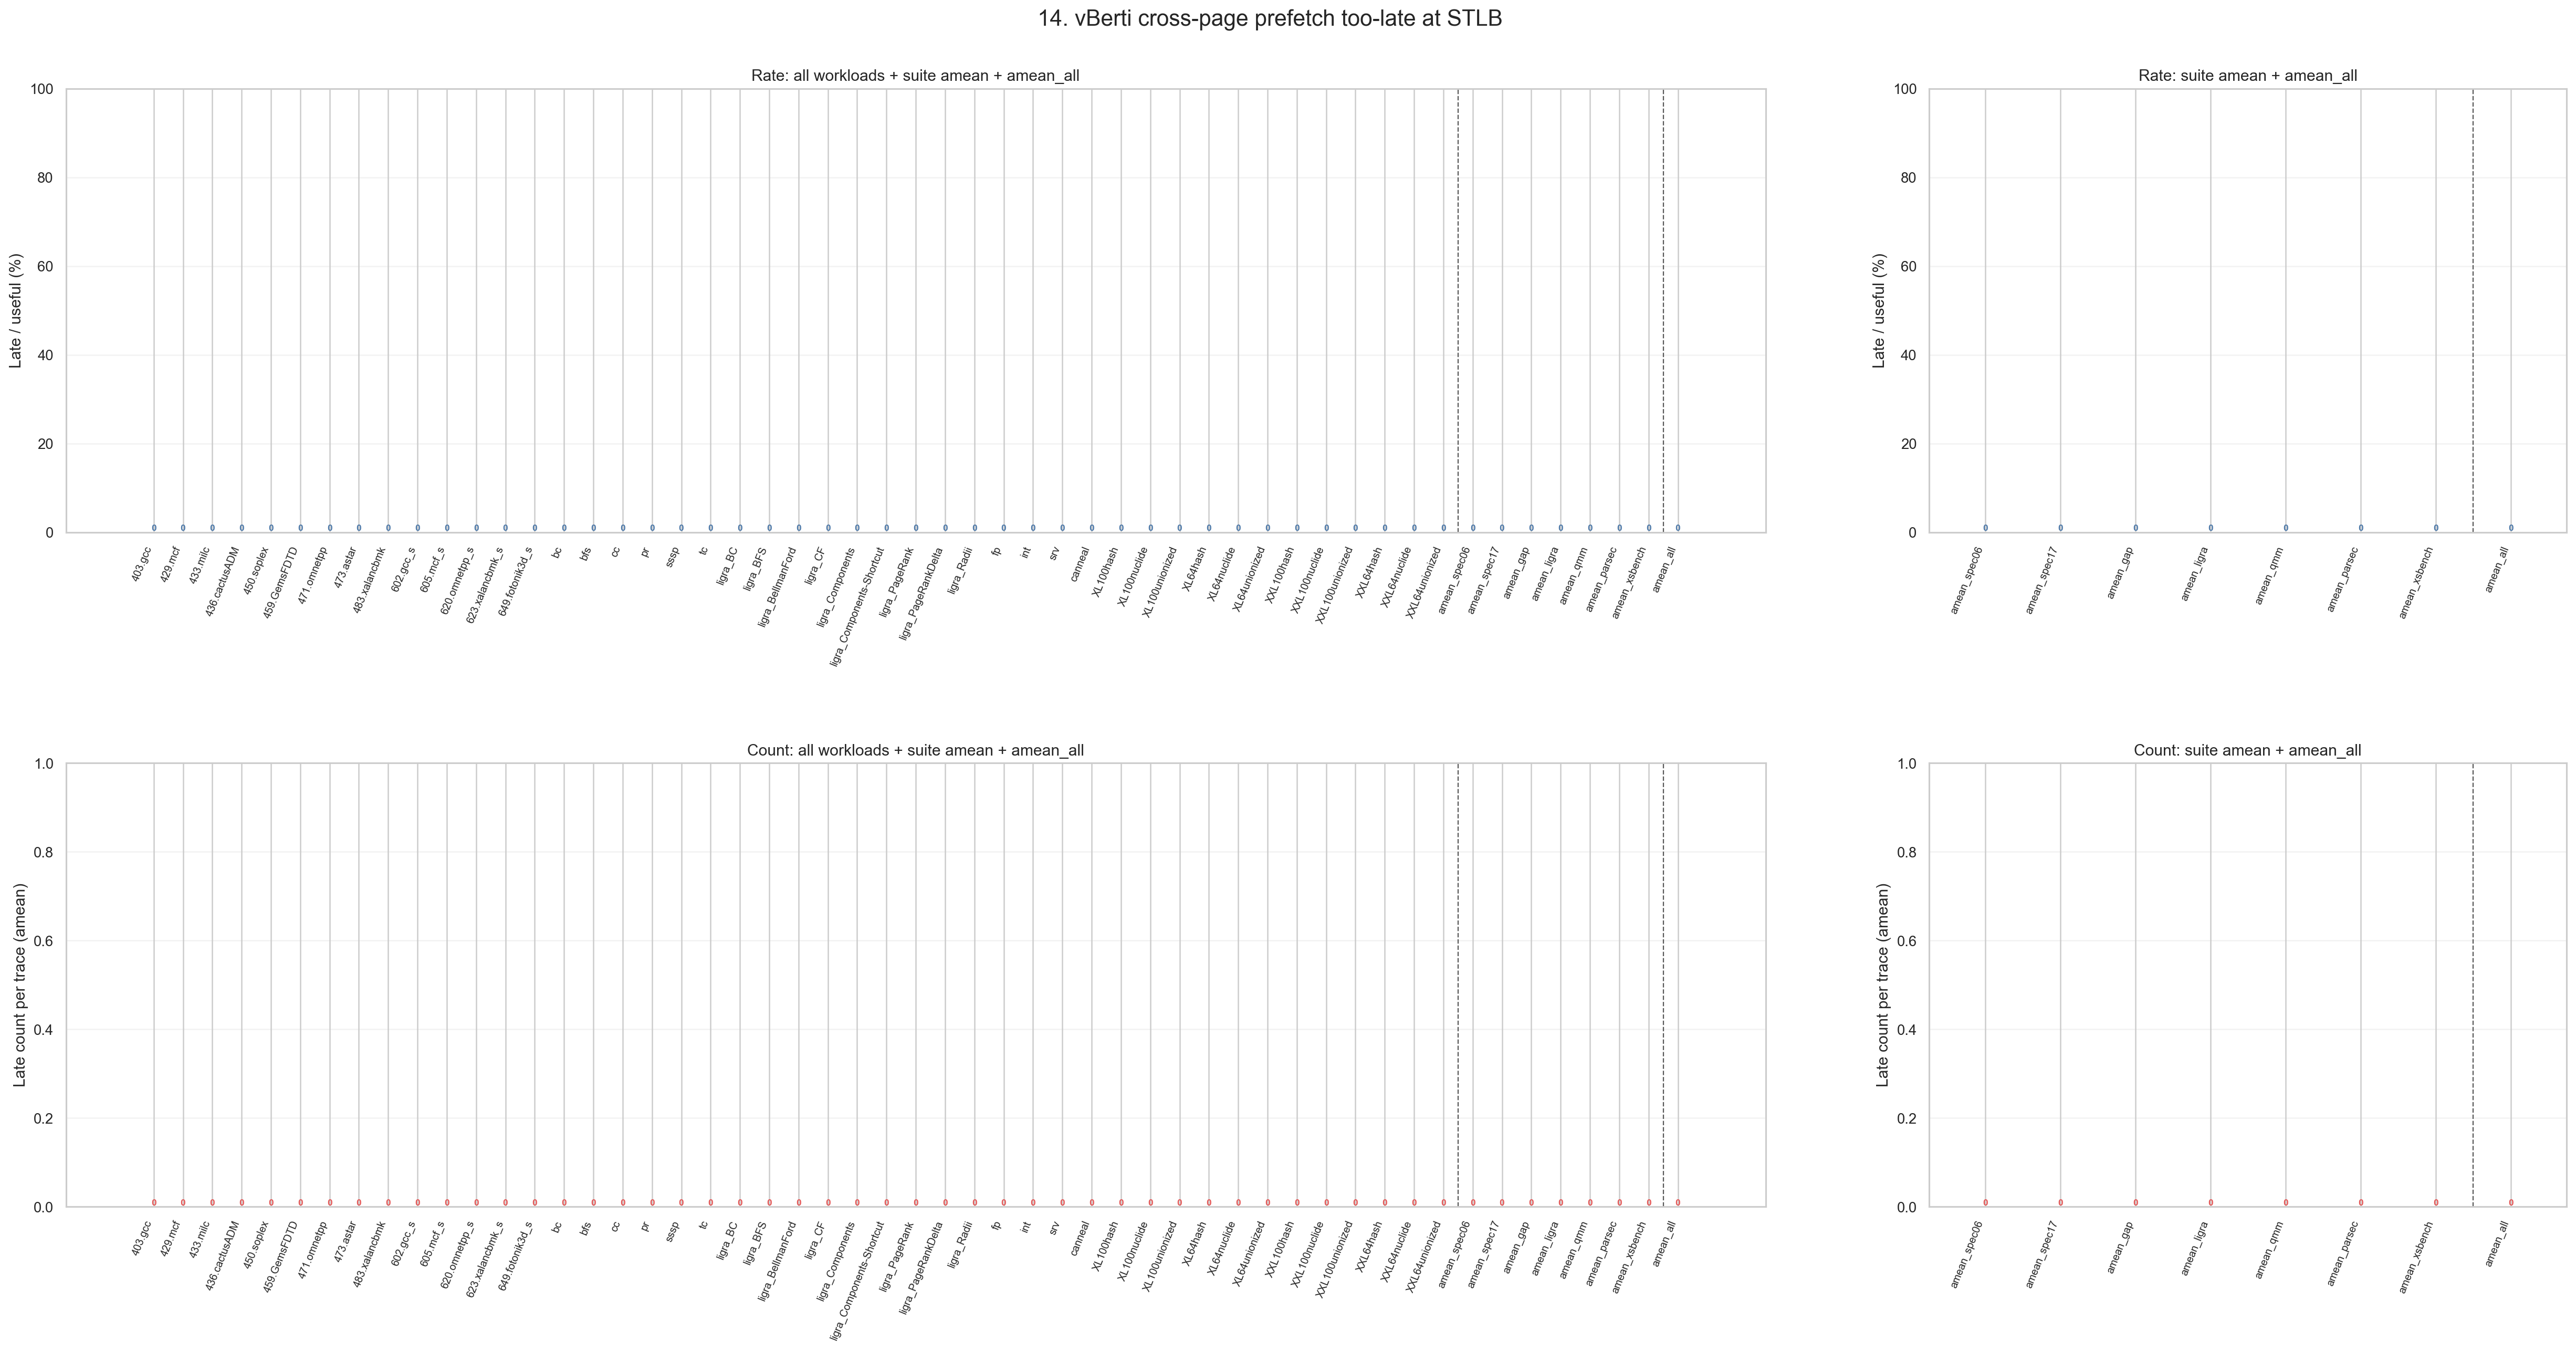

The data file committed next to this chart (first rows):
level, dataset, workload, label, aggregation, num_traces, stlb_late_among_useful_pct, stlb_late_among_useful_pct_n, stlb_cross_late, stlb_cross_late_n
workload, spec06, 403.gcc, 403.gcc, trace_equal_amean, 1, 0.0, 1, 0.0, 1
workload, spec06, 429.mcf, 429.mcf, trace_equal_amean, 4, 0.0, 4, 0.0, 4
workload, spec06, 433.milc, 433.milc, trace_equal_amean, 3, 0.0, 2, 0.0, 3
workload, spec06, 436.cactusADM, 436.cactusADM, trace_equal_amean, 1, 0.0, 1, 0.0, 1
workload, spec06, 450.soplex, 450.soplex, trace_equal_amean, 1, 0.0, 1, 0.0, 1
workload, spec06, 459.GemsFDTD, 459.GemsFDTD, trace_equal_amean, 3, 0.0, 3, 0.0, 3
workload, spec06, 471.omnetpp, 471.omnetpp, trace_equal_amean, 1, 0.0, 1, 0.0, 1
workload, spec06, 473.astar, 473.astar, trace_equal_amean, 2, 0.0, 2, 0.0, 2
workload, spec06, 483.xalancbmk, 483.xalancbmk, trace_equal_amean, 1, 0.0, 1, 0.0, 1
workload, spec17, 602.gcc_s, 602.gcc_s, trace_equal_amean, 1, 0.0, 1, 0.0, 1
workload, spec17, 605.mcf_s, 605.mcf_s, trace_equal_amean, 5, 0.0, 5, 0.0, 5
workload, spec17, 620.omnetpp_s, 620.omnetpp_s, trace_equal_amean, 2, 0.0, 2, 0.0, 2
workload, spec17, 623.xalancbmk_s, 623.xalancbmk_s, trace_equal_amean, 3, 0.0, 3, 0.0, 3
workload, spec17, 649.fotonik3d_s, 649.fotonik3d_s, trace_equal_amean, 1, 0.0, 1, 0.0, 1
workload, gap, bc, bc, trace_equal_amean, 11, 0.0, 11, 0.0, 11
workload, gap, bfs, bfs, trace_equal_amean, 18, 0.0, 18, 0.0, 18
workload, gap, cc, cc, trace_equal_amean, 18, 0.0, 18, 0.0, 18
workload, gap, pr, pr, trace_equal_amean, 8, 0.0, 8, 0.0, 8
workload, gap, sssp, sssp, trace_equal_amean, 10, 0.0, 10, 0.0, 10
workload, gap, tc, tc, trace_equal_amean, 6, 0.0, 6, 0.0, 6
workload, ligra, ligra_BC, ligra_BC, trace_equal_amean, 1, 0.0, 1, 0.0, 1
workload, ligra, ligra_BFS, ligra_BFS, trace_equal_amean, 1, 0.0, 1, 0.0, 1
workload, ligra, ligra_BellmanFord, ligra_BellmanFord, trace_equal_amean, 1, 0.0, 1, 0.0, 1
workload, ligra, ligra_CF, ligra_CF, trace_equal_amean, 1, 0.0, 1, 0.0, 1
workload, ligra, ligra_Components, ligra_Components, trace_equal_amean, 1, 0.0, 1, 0.0, 1
workload, ligra, ligra_Components-Shortcut, ligra_Components-Shortcut, trace_equal_amean, 1, 0.0, 1, 0.0, 1
workload, ligra, ligra_PageRank, ligra_PageRank, trace_equal_amean, 3, 0.0, 3, 0.0, 3
workload, ligra, ligra_PageRankDelta, ligra_PageRankDelta, trace_equal_amean, 3, 0.0, 3, 0.0, 3
workload, ligra, ligra_Radii, ligra_Radii, trace_equal_amean, 3, 0.0, 3, 0.0, 3
workload, qmm, qmm_fp, fp, trace_equal_amean, 3, 0.0, 3, 0.0, 3
workload, qmm, qmm_int, int, trace_equal_amean, 8, 0.0, 7, 0.0, 8
workload, qmm, qmm_srv, srv, trace_equal_amean, 19, 0.0, 9, 0.0, 19
workload, parsec, parsec_canneal, canneal, trace_equal_amean, 6, 0.0, 6, 0.0, 6
workload, xsbench, xsbench_XL100hash, XL100hash, trace_equal_amean, 2, 0.0, 2, 0.0, 2
workload, xsbench, xsbench_XL100nuclide, XL100nuclide, trace_equal_amean, 4, 0.0, 4, 0.0, 4
workload, xsbench, xsbench_XL100unionized, XL100unionized, trace_equal_amean, 1, 0.0, 1, 0.0, 1
workload, xsbench, xsbench_XL64hash, XL64hash, trace_equal_amean, 2, 0.0, 2, 0.0, 2
workload, xsbench, xsbench_XL64nuclide, XL64nuclide, trace_equal_amean, 1, 0.0, 1, 0.0, 1
workload, xsbench, xsbench_XL64unionized, XL64unionized, trace_equal_amean, 1, 0.0, 1, 0.0, 1
workload, xsbench, xsbench_XXL100hash, XXL100hash, trace_equal_amean, 3, 0.0, 3, 0.0, 3
workload, xsbench, xsbench_XXL100nuclide, XXL100nuclide, trace_equal_amean, 7, 0.0, 7, 0.0, 7
workload, xsbench, xsbench_XXL100unionized, XXL100unionized, trace_equal_amean, 1, 0.0, 1, 0.0, 1
workload, xsbench, xsbench_XXL64hash, XXL64hash, trace_equal_amean, 2, 0.0, 2, 0.0, 2
workload, xsbench, xsbench_XXL64nuclide, XXL64nuclide, trace_equal_amean, 3, 0.0, 3, 0.0, 3
workload, xsbench, xsbench_XXL64unionized, XXL64unionized, trace_equal_amean, 1, 0.0, 1, 0.0, 1
benchmark, spec06, , amean_spec06, trace_equal_amean, 17, 0.0, 16, 0.0, 17
benchmark, spec17, , amean_spec17, trace_equal_amean, 12, 0.0, 12, 0.0, 12
benchmark, gap, , amean_gap, trace_equal_amean, 71, 0.0, 71, 0.0, 71
benchmark, ligra, , amean_ligra, trace_equal_amean, 15, 0.0, 15, 0.0, 15
benchmark, qmm, , amean_qmm, trace_equal_amean, 30, 0.0, 19, 0.0, 30
benchmark, parsec, , amean_parsec, trace_equal_amean, 6, 0.0, 6, 0.0, 6
benchmark, xsbench, , amean_xsbench, trace_equal_amean, 28, 0.0, 28, 0.0, 28
all, all, , amean_all, trace_equal_amean, 179, 0.0, 167, 0.0, 179
